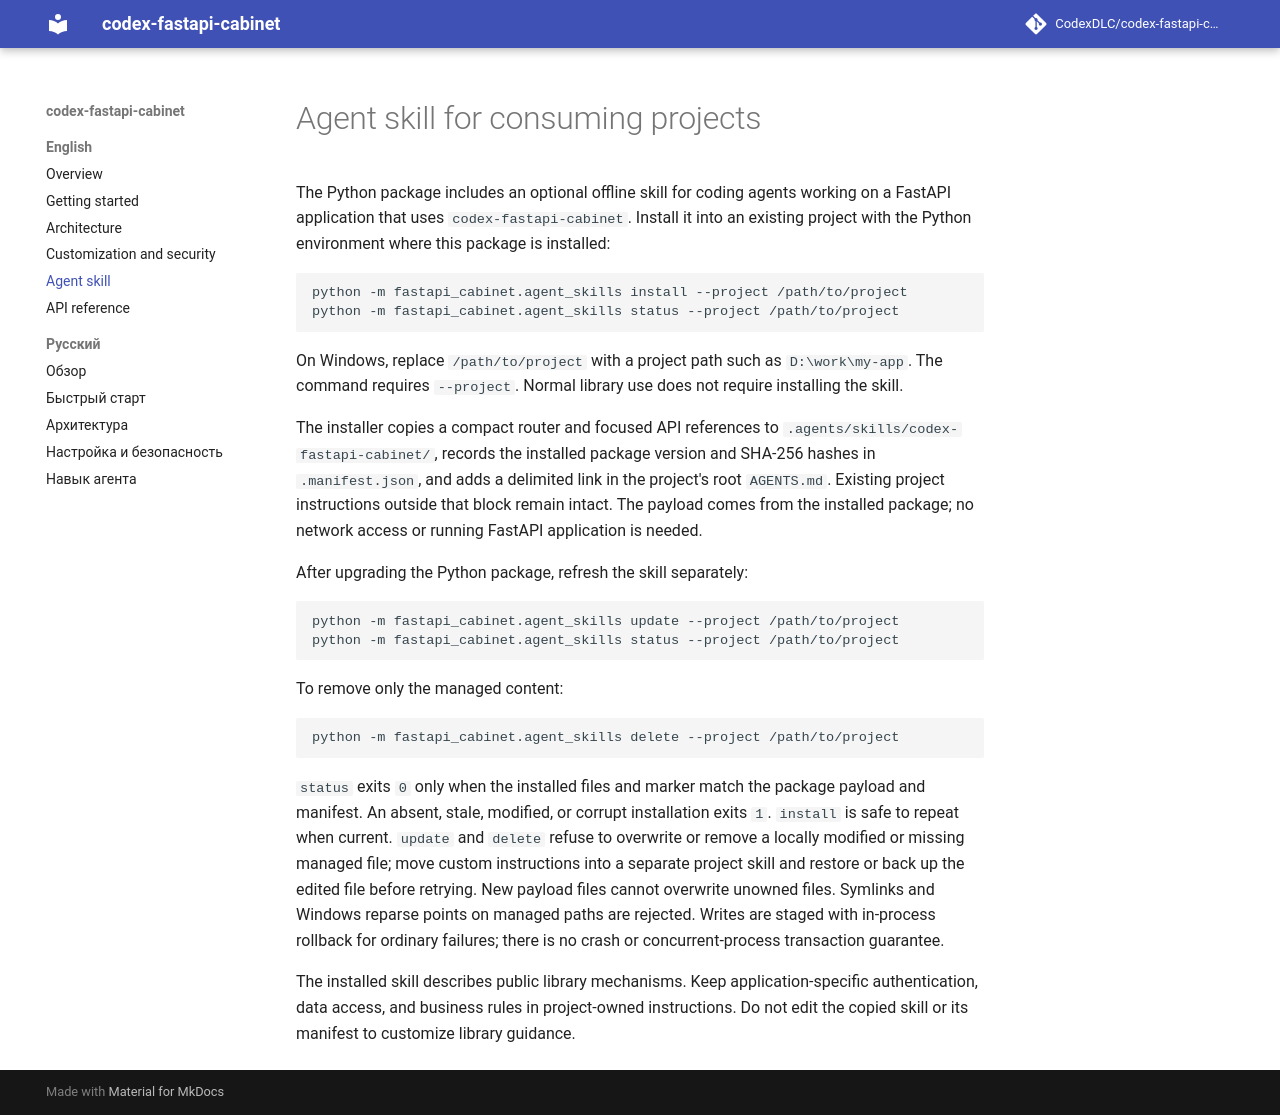

repository: CodexDLC/codex-fastapi-cabinet · page: agent-skills/index.html · generator: mkdocs

# Agent skill for consuming projects

The Python package includes an optional offline skill for coding agents working on a FastAPI application that uses `codex-fastapi-cabinet`. Install it into an existing project with the Python environment where this package is installed:

```bash
python -m fastapi_cabinet.agent_skills install --project /path/to/project
python -m fastapi_cabinet.agent_skills status --project /path/to/project
```

On Windows, replace `/path/to/project` with a project path such as `D:\work\my-app`. The command requires `--project`. Normal library use does not require installing the skill.

The installer copies a compact router and focused API references to `.agents/skills/codex-fastapi-cabinet/`, records the installed package version and SHA-256 hashes in `.manifest.json`, and adds a delimited link in the project's root `AGENTS.md`. Existing project instructions outside that block remain intact. The payload comes from the installed package; no network access or running FastAPI application is needed.

After upgrading the Python package, refresh the skill separately:

```bash
python -m fastapi_cabinet.agent_skills update --project /path/to/project
python -m fastapi_cabinet.agent_skills status --project /path/to/project
```

To remove only the managed content:

```bash
python -m fastapi_cabinet.agent_skills delete --project /path/to/project
```

`status` exits `0` only when the installed files and marker match the package payload and manifest. An absent, stale, modified, or corrupt installation exits `1`. `install` is safe to repeat when current. `update` and `delete` refuse to overwrite or remove a locally modified or missing managed file; move custom instructions into a separate project skill and restore or back up the edited file before retrying. New payload files cannot overwrite unowned files. Symlinks and Windows reparse points on managed paths are rejected. Writes are staged with in-process rollback for ordinary failures; there is no crash or concurrent-process transaction guarantee.

The installed skill describes public library mechanisms. Keep application-specific authentication, data access, and business rules in project-owned instructions. Do not edit the copied skill or its manifest to customize library guidance.
